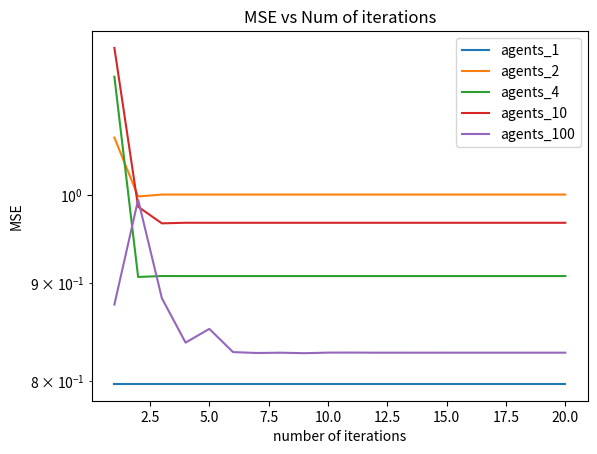

Source code (Python):
import time

start = time.time()

import numpy as np
import matplotlib.pyplot as plt

np.random.seed(1234)
#N=int(input("enter the number of unknowns(N):  "))
N=200


# start = 0
# end = 20
# step = 0.2
# SNR = []

# value = start
# while value <= end:
#     SNR.append(value)
#     value += step

SNR=[5]
colours=['b','g','r','c','m']

#num_agents=list(range(1, 11, 1))
num_agents=[1,2,4,10,100]
count=0

for snrs in SNR:
    MSE_final=[]

    for agents in num_agents:

        #rho=float(input("enter the mask value(rho):  "))
        #reg=float(input("enter the regularization strength(reg):  "))
        rho=1
        reg=1

        A=[]
        gamma_w=[]
        M=[]
        y=[]

        #mean and precision of prior 
        m=np.zeros((N,1))
        gamma_x=1

        x_02= np.random.normal(0,1,size=(N,1))
        #mask=np.random.binomial(1.0, rho, (N,1))
        x = x_02


        #Denoisinh

        x_hat_1 = [np.random.normal(0.0, 1.0, (N,1))]
        alpha_1 = []
        eta_1 = []
        gamma_2=[]
        r_2=[]

        #LMMSE 
        x_hat_2 = []
        alpha_2 = []
        eta_2 = []
        gamma_1 = []
        r_1 = []

        #for momentum - regularization
        old_r_2=[]
        old_r_1=[]
        old_gamma_2=[]
        old_gamma_1=[]

        #n= int(input("enter the number of agents : "))
        n=agents
        print(n)
        for i in range (n):
            
            #size_M= int(input("enter the size of A_%d : "%i))
            size_M=int((N/2)//n)
            #snr=int(input("enter the SNR_%d : "%i))
            #SNR.append(snr)
            M.append(size_M)
            A.append(np.random.normal(0,1,size=(M[i], N)))
            noise_var=(np.mean((np.matmul(A[i],x))**2)*10**(-snrs/10))
            gamma_w.append(noise_var**-2)
            y.append(np.matmul(A[i],x) + np.random.normal(0.0, noise_var, (M[i],1)))

            #denoising
            gamma_2.append(1)
            r_2.append(np.random.normal(0.0, 1.0, (N,1)))
            
            #LMMSE
            x_hat_2.append(np.random.normal(0.0, 1.0, (N,1)))
            alpha_2.append(1)
            eta_2.append(1)
            gamma_1.append(1)
            r_1.append(np.random.normal(0.0, 1.0,(N,1)))

            old_r_2.append(np.zeros((N,1)))
            old_r_1.append(np.zeros((N,1)))
            old_gamma_2.append(1)
            old_gamma_1.append(1)


        r_new=[]

        gamma_temp=[]
        r_temp=[]
        gamma_x=1
        gamma_post=[]
        MSE_final=[]
        for i in range (20):

            #Denoising Updation 

            temp_g=0
            temp_r=0
            for k in range(n):
                temp_g=temp_g+gamma_1[k]
                temp_r=temp_r+r_1[k]*gamma_1[k]
            gamma_temp.append((temp_g))
            r_temp.append((gamma_temp[i]**-1)*(temp_r))

            gamma_post.append((gamma_x+gamma_temp[i]))
            x_hat_1.append(rho*(gamma_post[i]**-1)*(m*gamma_x + r_temp[i]*gamma_temp[i]))
            alpha_1.append(rho*(gamma_post[i]**-1)*gamma_temp[i])
            eta_1.append(gamma_temp[i]/alpha_1[i])

            MSE_f=0
            #LMMSE updation
            for j in range (n):

                gamma_2[j]= (eta_1[i] - gamma_1[j]) 
                r_2[j]= ((eta_1[i]*x_hat_1[i+1] - gamma_1[j]*r_1[j])/gamma_2[j])

                r_2[j]= ((1-reg)*old_r_2[j] + reg*r_2[j])
                old_r_2[j]=r_2[j]

                gamma_2[j]= ((1-reg)*old_gamma_2[j] + reg*gamma_2[j])
                old_gamma_2[j]=gamma_2[j]
                x_hat_2[j]= (np.matmul((np.linalg.inv(gamma_w[j]*np.matmul(np.transpose(A[j]),A[j]) + gamma_2[j]*np.eye(N))),(gamma_w[j]*np.matmul(np.transpose(A[j]),y[j]) + gamma_2[j]*r_2[j])))
                alpha_2[j]= gamma_2[j]*np.trace(np.linalg.inv(gamma_w[j]*np.matmul(np.transpose(A[j]),A[j]) + gamma_2[j]*np.eye(N)))/N
                eta_2[j]= gamma_2[j]/alpha_2[j]


                gamma_1[j]= eta_2[j] - gamma_2[j]
                r_1[j]= (eta_2[j]*x_hat_2[j] - gamma_2[j]*r_2[j])/gamma_1[j]
                r_1[j]= ((1-reg)*old_r_1[j] + reg*r_1[j])
                old_r_1[j]=r_1[j]
                gamma_1[j]= ((1-reg)*old_gamma_1[j] + reg*gamma_1[j])
                old_gamma_1[j]=gamma_1[j]        
            
                MSE_f =MSE_f+(np.mean((np.matmul(A[j],x_02) - np.matmul(A[j],x_hat_2[j]))**2)/np.mean(np.matmul(A[j],x_02)**2))
            MSE=MSE_f/n
            print("mse ", MSE)

            #import pdb; pdb.set_trace()
        
            MSE_final.append(MSE)

        x_03=np.linspace(1,20,20)
        #print(x_03)
        #import pdb; pdb.set_trace()
        end = time.time()
        print(end-start)

        plt.title('MSE vs Num of iterations')
        plt.semilogy(x_03,MSE_final)
        plt.xlabel('number of iterations')
        plt.ylabel('MSE')

count=count+1
plt.legend(['agents_1','agents_2','agents_4','agents_10','agents_100'])
plt.show()
    
